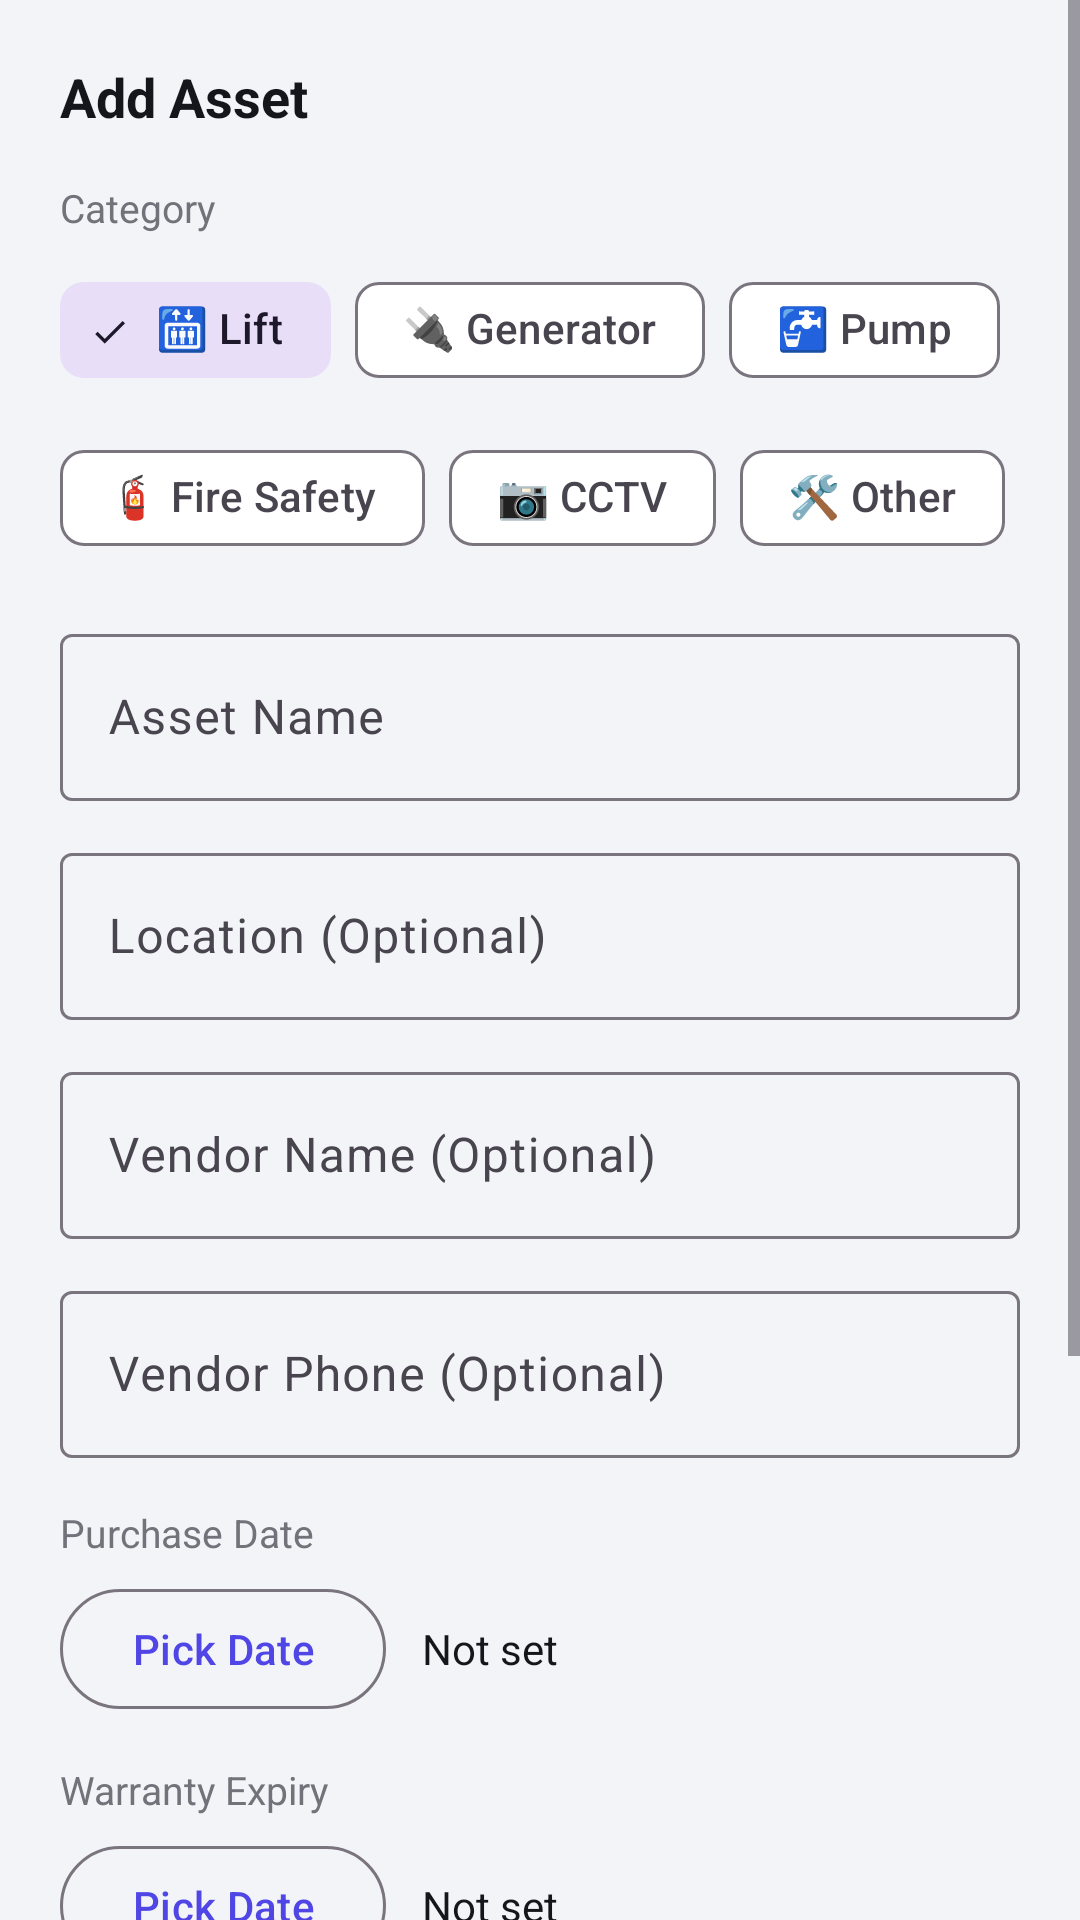

Write the Android layout XML for this screen, with the resource values it uses.
<!-- AndroidManifest.xml: application theme Theme.SocietyConnect -->
<!-- res/layout/bottom_sheet_add_asset.xml -->
<?xml version="1.0" encoding="utf-8"?>
<ScrollView xmlns:android="http://schemas.android.com/apk/res/android"
    xmlns:app="http://schemas.android.com/apk/res-auto"
    android:layout_width="match_parent" android:layout_height="wrap_content">
    <LinearLayout android:layout_width="match_parent" android:layout_height="wrap_content"
        android:orientation="vertical" android:padding="20dp">
        <TextView android:layout_width="wrap_content" android:layout_height="wrap_content"
            android:text="@string/add_asset" android:textColor="@color/text_primary"
            android:textSize="18sp" android:textStyle="bold" android:layout_marginBottom="16dp"/>

        <TextView android:layout_width="wrap_content" android:layout_height="wrap_content"
            android:text="Category" android:textColor="@color/text_secondary" android:textSize="13sp" android:layout_marginBottom="8dp"/>
        <com.google.android.material.chip.ChipGroup android:id="@+id/chipGroupCategory"
            android:layout_width="match_parent" android:layout_height="wrap_content"
            android:layout_marginBottom="16dp" app:singleSelection="true">
            <com.google.android.material.chip.Chip android:layout_width="wrap_content" android:layout_height="wrap_content"
                android:text="🛗 Lift" android:tag="LIFT" android:checked="true" style="@style/Widget.Material3.Chip.Filter"/>
            <com.google.android.material.chip.Chip android:layout_width="wrap_content" android:layout_height="wrap_content"
                android:text="🔌 Generator" android:tag="GENERATOR" style="@style/Widget.Material3.Chip.Filter"/>
            <com.google.android.material.chip.Chip android:layout_width="wrap_content" android:layout_height="wrap_content"
                android:text="🚰 Pump" android:tag="PUMP" style="@style/Widget.Material3.Chip.Filter"/>
            <com.google.android.material.chip.Chip android:layout_width="wrap_content" android:layout_height="wrap_content"
                android:text="🧯 Fire Safety" android:tag="FIRE_SAFETY" style="@style/Widget.Material3.Chip.Filter"/>
            <com.google.android.material.chip.Chip android:layout_width="wrap_content" android:layout_height="wrap_content"
                android:text="📷 CCTV" android:tag="CCTV" style="@style/Widget.Material3.Chip.Filter"/>
            <com.google.android.material.chip.Chip android:layout_width="wrap_content" android:layout_height="wrap_content"
                android:text="🛠 Other" android:tag="OTHER" style="@style/Widget.Material3.Chip.Filter"/>
        </com.google.android.material.chip.ChipGroup>

        <com.google.android.material.textfield.TextInputLayout android:layout_width="match_parent"
            android:layout_height="wrap_content" android:hint="@string/asset_name" android:layout_marginBottom="12dp"
            style="@style/Widget.Material3.TextInputLayout.OutlinedBox">
            <com.google.android.material.textfield.TextInputEditText android:id="@+id/etName"
                android:layout_width="match_parent" android:layout_height="wrap_content" android:inputType="textCapWords"/>
        </com.google.android.material.textfield.TextInputLayout>

        <com.google.android.material.textfield.TextInputLayout android:layout_width="match_parent"
            android:layout_height="wrap_content" android:hint="@string/asset_location" android:layout_marginBottom="12dp"
            style="@style/Widget.Material3.TextInputLayout.OutlinedBox">
            <com.google.android.material.textfield.TextInputEditText android:id="@+id/etLocation"
                android:layout_width="match_parent" android:layout_height="wrap_content" android:inputType="textCapWords"/>
        </com.google.android.material.textfield.TextInputLayout>

        <com.google.android.material.textfield.TextInputLayout android:layout_width="match_parent"
            android:layout_height="wrap_content" android:hint="@string/vendor_name" android:layout_marginBottom="12dp"
            style="@style/Widget.Material3.TextInputLayout.OutlinedBox">
            <com.google.android.material.textfield.TextInputEditText android:id="@+id/etVendorName"
                android:layout_width="match_parent" android:layout_height="wrap_content" android:inputType="textCapWords"/>
        </com.google.android.material.textfield.TextInputLayout>

        <com.google.android.material.textfield.TextInputLayout android:layout_width="match_parent"
            android:layout_height="wrap_content" android:hint="@string/vendor_phone" android:layout_marginBottom="16dp"
            style="@style/Widget.Material3.TextInputLayout.OutlinedBox">
            <com.google.android.material.textfield.TextInputEditText android:id="@+id/etVendorPhone"
                android:layout_width="match_parent" android:layout_height="wrap_content" android:inputType="phone"/>
        </com.google.android.material.textfield.TextInputLayout>

        <TextView android:layout_width="wrap_content" android:layout_height="wrap_content"
            android:text="@string/purchase_date" android:textColor="@color/text_secondary" android:textSize="13sp" android:layout_marginBottom="6dp"/>
        <LinearLayout android:layout_width="match_parent" android:layout_height="wrap_content"
            android:orientation="horizontal" android:gravity="center_vertical" android:layout_marginBottom="14dp">
            <com.google.android.material.button.MaterialButton android:id="@+id/btnPickPurchase"
                android:layout_width="wrap_content" android:layout_height="wrap_content"
                android:text="Pick Date" style="@style/Widget.Material3.Button.OutlinedButton"/>
            <TextView android:id="@+id/tvPurchaseDate" android:layout_width="wrap_content" android:layout_height="wrap_content"
                android:layout_marginStart="12dp" android:text="@string/not_set" android:textColor="@color/text_primary" android:textSize="14sp"/>
        </LinearLayout>

        <TextView android:layout_width="wrap_content" android:layout_height="wrap_content"
            android:text="@string/warranty_expiry" android:textColor="@color/text_secondary" android:textSize="13sp" android:layout_marginBottom="6dp"/>
        <LinearLayout android:layout_width="match_parent" android:layout_height="wrap_content"
            android:orientation="horizontal" android:gravity="center_vertical" android:layout_marginBottom="14dp">
            <com.google.android.material.button.MaterialButton android:id="@+id/btnPickWarranty"
                android:layout_width="wrap_content" android:layout_height="wrap_content"
                android:text="Pick Date" style="@style/Widget.Material3.Button.OutlinedButton"/>
            <TextView android:id="@+id/tvWarrantyDate" android:layout_width="wrap_content" android:layout_height="wrap_content"
                android:layout_marginStart="12dp" android:text="@string/not_set" android:textColor="@color/text_primary" android:textSize="14sp"/>
        </LinearLayout>

        <TextView android:layout_width="wrap_content" android:layout_height="wrap_content"
            android:text="@string/amc_expiry" android:textColor="@color/text_secondary" android:textSize="13sp" android:layout_marginBottom="6dp"/>
        <LinearLayout android:layout_width="match_parent" android:layout_height="wrap_content"
            android:orientation="horizontal" android:gravity="center_vertical" android:layout_marginBottom="16dp">
            <com.google.android.material.button.MaterialButton android:id="@+id/btnPickAmc"
                android:layout_width="wrap_content" android:layout_height="wrap_content"
                android:text="Pick Date" style="@style/Widget.Material3.Button.OutlinedButton"/>
            <TextView android:id="@+id/tvAmcDate" android:layout_width="wrap_content" android:layout_height="wrap_content"
                android:layout_marginStart="12dp" android:text="@string/not_set" android:textColor="@color/text_primary" android:textSize="14sp"/>
        </LinearLayout>

        <com.google.android.material.textfield.TextInputLayout android:layout_width="match_parent"
            android:layout_height="wrap_content" android:hint="@string/notes_optional" android:layout_marginBottom="16dp"
            style="@style/Widget.Material3.TextInputLayout.OutlinedBox">
            <com.google.android.material.textfield.TextInputEditText android:id="@+id/etNotes"
                android:layout_width="match_parent" android:layout_height="wrap_content" android:inputType="textCapSentences"/>
        </com.google.android.material.textfield.TextInputLayout>

        <LinearLayout android:layout_width="match_parent" android:layout_height="wrap_content" android:orientation="horizontal">
            <com.google.android.material.button.MaterialButton android:id="@+id/btnCancel"
                android:layout_width="0dp" android:layout_height="wrap_content" android:layout_weight="1"
                android:layout_marginEnd="8dp" android:text="@string/cancel" style="@style/Widget.Material3.Button.OutlinedButton"/>
            <com.google.android.material.button.MaterialButton android:id="@+id/btnSave"
                android:layout_width="0dp" android:layout_height="wrap_content" android:layout_weight="1"
                android:text="@string/save" android:backgroundTint="@color/card_assets"/>
        </LinearLayout>
    </LinearLayout>
</ScrollView>
<!-- resources referenced by this layout -->
<resources>
  <color name="card_assets">#B45309</color>
  <color name="text_primary">#15161C</color>
  <color name="text_secondary">#71727A</color>
  <string name="add_asset">Add Asset</string>
  <string name="amc_expiry">AMC Expiry</string>
  <string name="asset_location">Location (Optional)</string>
  <string name="asset_name">Asset Name</string>
  <string name="cancel">Cancel</string>
  <string name="not_set">Not set</string>
  <string name="notes_optional">Notes (Optional)</string>
  <string name="purchase_date">Purchase Date</string>
  <string name="save">Save</string>
  <string name="vendor_name">Vendor Name (Optional)</string>
  <string name="vendor_phone">Vendor Phone (Optional)</string>
  <string name="warranty_expiry">Warranty Expiry</string>
  <style name="Theme.SocietyConnect" parent="Theme.Material3.Light.NoActionBar">
          <item name="colorPrimary">@color/primary</item>
          <item name="colorPrimaryVariant">@color/primary_dark</item>
          <item name="colorOnPrimary">@color/white</item>
          <item name="colorSecondary">@color/secondary</item>
          <item name="colorOnSecondary">@color/white</item>
          <item name="android:colorBackground">@color/background</item>
          <item name="colorSurface">@color/surface</item>
          <item name="android:statusBarColor">@color/primary_dark</item>
          <item name="android:navigationBarColor">@color/white</item>
      </style>
  <color name="primary">#4F46E5</color>
  <color name="primary_dark">#3B2FAE</color>
  <color name="white">#FFFFFF</color>
  <color name="secondary">#F97316</color>
  <color name="background">#F3F4F8</color>
  <color name="surface">#FFFFFF</color>
</resources>
